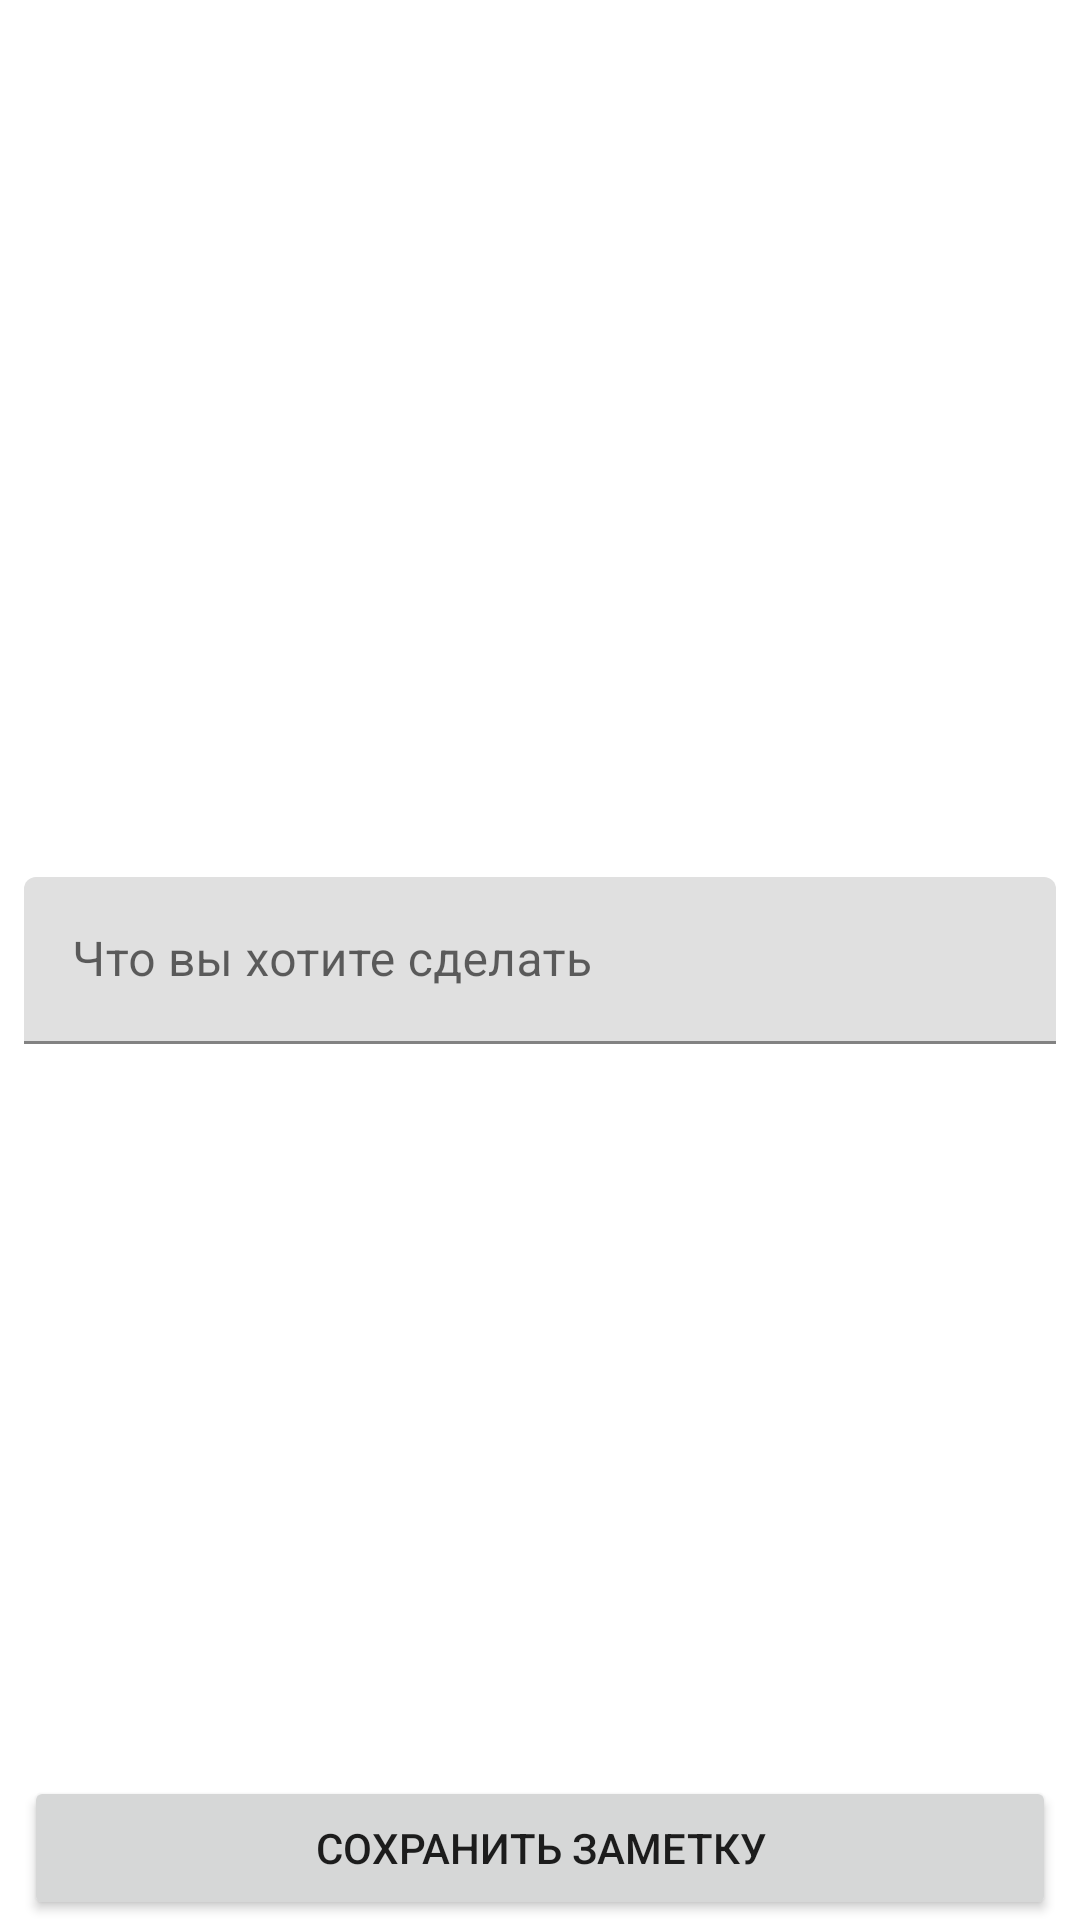

This screen was rendered from an Android layout file. Write that file and the resources it references.
<!-- AndroidManifest.xml: application theme Theme.ToDoCheckListProject -->
<!-- res/layout/fragment_todo_item.xml -->
<?xml version="1.0" encoding="utf-8"?>
<layout>
    <data>
        <variable
            name="viewModel"
            type="com.example.todochecklistproject.presentation.ToDoItemViewModel" />
    </data>
<androidx.constraintlayout.widget.ConstraintLayout xmlns:android="http://schemas.android.com/apk/res/android"
    xmlns:app="http://schemas.android.com/apk/res-auto"
    xmlns:tools="http://schemas.android.com/tools"
    android:layout_width="match_parent"
    android:layout_height="match_parent"
    tools:context=".presentation.ToDoItemFragment">


    <com.google.android.material.textfield.TextInputLayout
        android:id="@+id/til_name"
        android:layout_width="match_parent"
        inputErrorName="@{viewModel.inputErrorName}"
        android:layout_height="wrap_content"
        app:layout_constraintStart_toStartOf="parent"
        app:layout_constraintEnd_toEndOf="parent"
        app:layout_constraintTop_toTopOf="parent"
        android:layout_marginStart="8dp"
        android:layout_marginEnd="8dp"
        app:layout_constraintBottom_toBottomOf="parent">

        <com.google.android.material.textfield.TextInputEditText
            android:id="@+id/et_name"
            android:layout_width="match_parent"
            android:text="@{viewModel.toDoItem.name}"
            android:layout_height="wrap_content"
            android:hint="@string/write_your_activity"
            android:inputType="textCapWords"/>


    </com.google.android.material.textfield.TextInputLayout>

    <Button
        android:id="@+id/button_save"
        android:layout_width="match_parent"
        android:layout_height="wrap_content"
        app:layout_constraintEnd_toEndOf="parent"
        app:layout_constraintBottom_toBottomOf="parent"
        app:layout_constraintStart_toStartOf="parent"
        android:layout_marginStart="8dp"
        android:layout_marginEnd="8dp"
        android:text="@string/save_activity"/>

</androidx.constraintlayout.widget.ConstraintLayout>
</layout>
<!-- resources referenced by this layout -->
<resources>
  <string name="save_activity">Сохранить заметку</string>
  <string name="write_your_activity">Что вы хотите сделать</string>
  <style name="Theme.ToDoCheckListProject" parent="Theme.MaterialComponents.DayNight.DarkActionBar">
          
          <item name="colorPrimary">@color/purple_500</item>
          <item name="colorPrimaryVariant">@color/purple_700</item>
          <item name="colorOnPrimary">@color/white</item>
          
          <item name="colorSecondary">@color/teal_200</item>
          <item name="colorSecondaryVariant">@color/teal_700</item>
          <item name="colorOnSecondary">@color/black</item>
          
          <item name="android:statusBarColor" tools:targetApi="l">?attr/colorPrimaryVariant</item>
          
      </style>
  <!-- not gathered from this repository: default colours our renderer supplied (Android Studio template values) -->
  <color name="purple_500">#FF6200EE</color>
  <color name="purple_700">#FF3700B3</color>
  <color name="teal_200">#FF03DAC5</color>
  <color name="teal_700">#FF018786</color>
  <color name="black">#FF000000</color>
  <color name="white">#FFFFFFFF</color>
</resources>
